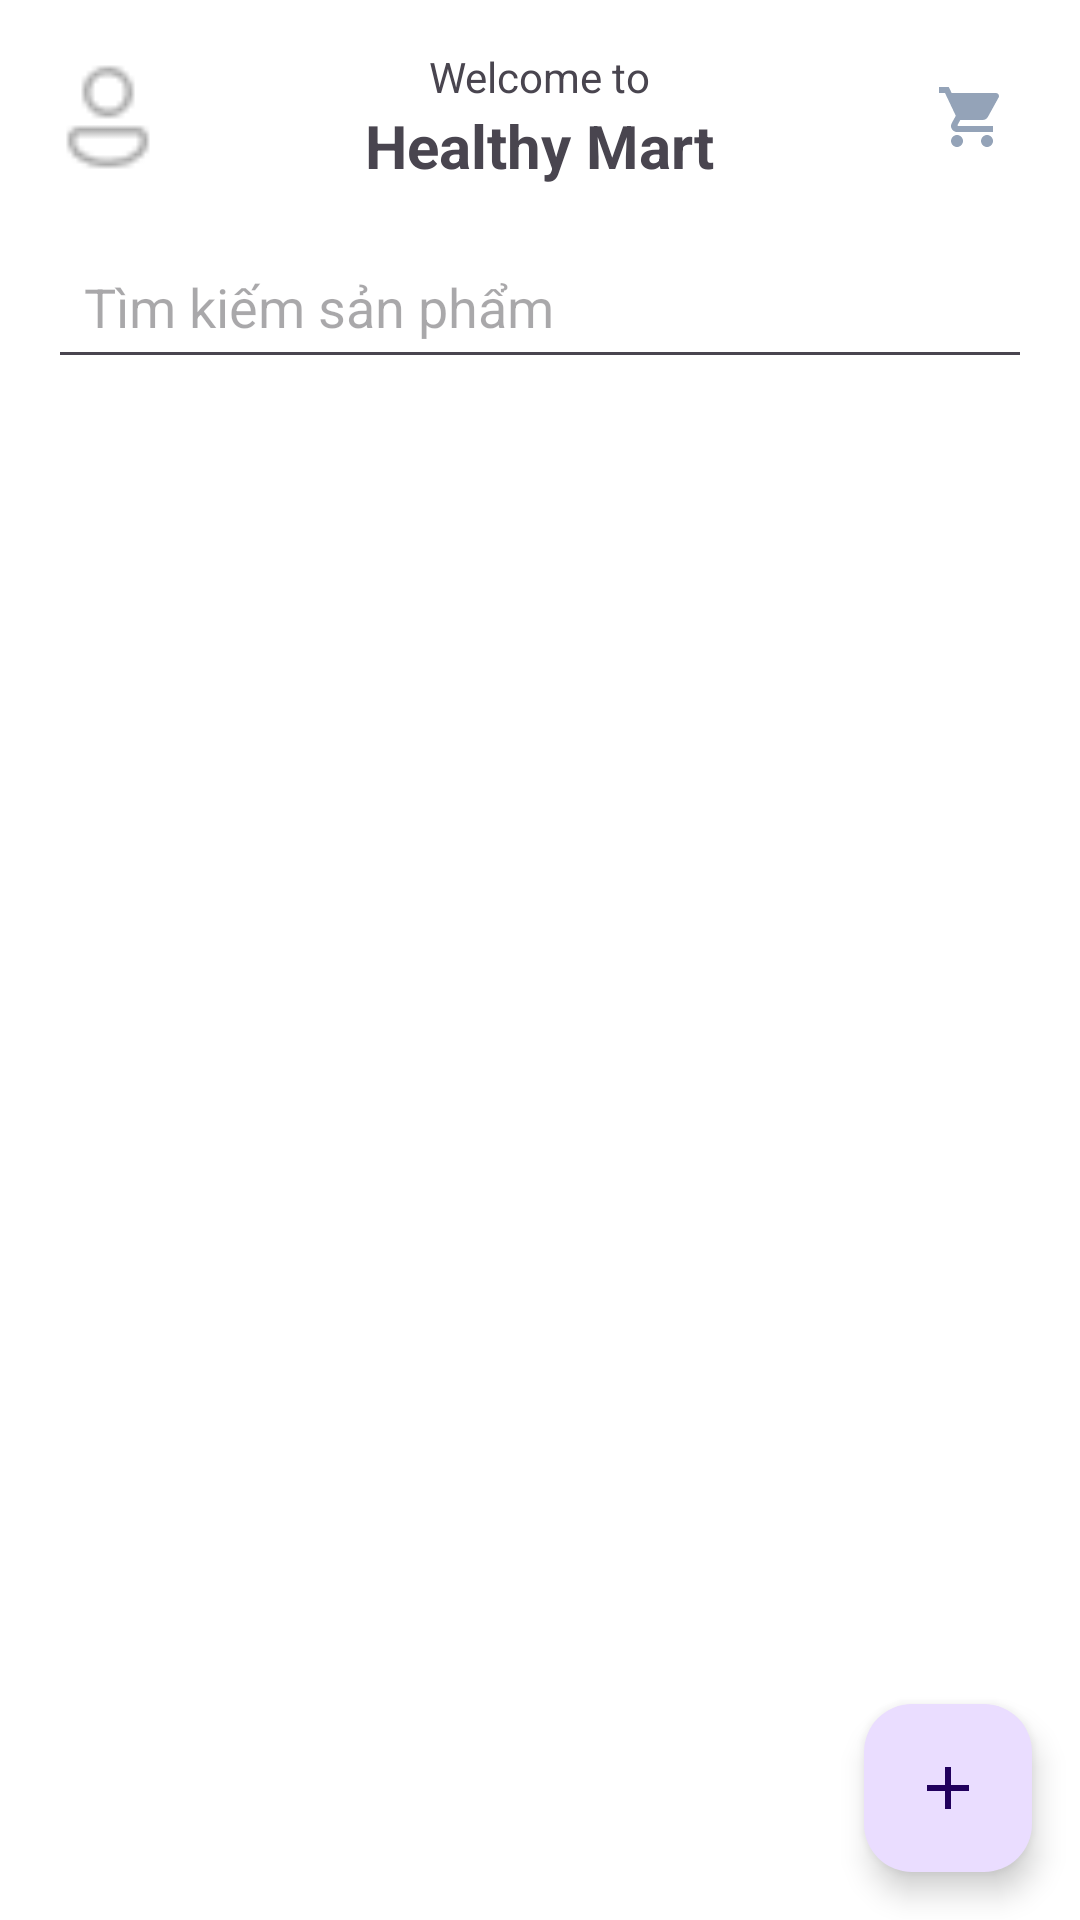

Produce the Android XML layout that renders to this screen, including the resource entries it uses.
<!-- AndroidManifest.xml: application theme Theme.Asm_and103_ph63816 -->
<!-- res/layout/homepage_activity.xml -->
<?xml version="1.0" encoding="utf-8"?>
<RelativeLayout xmlns:android="http://schemas.android.com/apk/res/android"
    xmlns:tools="http://schemas.android.com/tools"
    android:id="@+id/main"
    android:layout_width="match_parent"
    android:layout_height="match_parent"
    android:background="@color/white"
    tools:context=".HomePageActivity">

    <LinearLayout
        android:layout_width="match_parent"
        android:layout_height="match_parent"
        android:orientation="vertical">

        <LinearLayout
            android:layout_width="match_parent"
            android:layout_height="wrap_content"
            android:layout_margin="16dp"
            android:gravity="center_vertical"
            android:orientation="horizontal">

            <ImageView
                android:id="@+id/imgProfile"
                android:layout_width="40dp"
                android:layout_height="40dp"
                android:src="@drawable/ic_profile" />

            <LinearLayout
                android:layout_width="0dp"
                android:layout_height="wrap_content"
                android:layout_weight="1"
                android:gravity="center"
                android:orientation="vertical">

                <TextView
                    android:layout_width="wrap_content"
                    android:layout_height="wrap_content"
                    android:text="Welcome to" />

                <TextView
                    android:layout_width="wrap_content"
                    android:layout_height="wrap_content"
                    android:text="Healthy Mart"
                    android:textColor="@color/color_default"
                    android:textSize="20sp"
                    android:textStyle="bold" />
            </LinearLayout>

            <ImageView
                android:id="@+id/imgCart"
                android:layout_width="40dp"
                android:layout_height="40dp"
                android:padding="8dp"
                android:src="@drawable/ic_cart" />

        </LinearLayout>

        <EditText
            android:id="@+id/edtSearch"
            android:layout_width="match_parent"
            android:layout_height="wrap_content"
            android:layout_marginHorizontal="16dp"
            android:layout_marginBottom="16dp"
            android:hint="Tìm kiếm sản phẩm"
            android:padding="12dp" />

        <androidx.recyclerview.widget.RecyclerView
            android:id="@+id/recyleView"
            android:layout_width="match_parent"
            android:layout_height="0dp"
            android:layout_weight="1" />

    </LinearLayout>

    <com.google.android.material.floatingactionbutton.FloatingActionButton
        android:id="@+id/fabAddProduct"
        android:layout_width="wrap_content"
        android:layout_height="wrap_content"
        android:layout_alignParentEnd="true"
        android:layout_alignParentBottom="true"
        android:layout_margin="16dp"
        android:src="@drawable/ic_add" />

</RelativeLayout>
<!-- resources referenced by this layout -->
<resources>
  <!-- drawable ic_add (drawable) -->
  <vector xmlns:android="http://schemas.android.com/apk/res/android" android:height="24dp" android:tint="#535353" android:viewportHeight="24" android:viewportWidth="24" android:width="24dp">
        
      <path android:fillColor="@android:color/white" android:pathData="M19,13h-6v6h-2v-6H5v-2h6V5h2v6h6v2z"/>
      
  </vector>
  <!-- drawable ic_cart (drawable) -->
  <vector xmlns:android="http://schemas.android.com/apk/res/android"
      android:width="24dp"
      android:height="24dp"
      android:tint="#94A3B8"
      android:viewportWidth="24"
      android:viewportHeight="24">
  
      <path
          android:fillColor="@android:color/white"
          android:pathData="M7,18c-1.1,0 -1.99,0.9 -1.99,2S5.9,22 7,22s2,-0.9 2,-2 -0.9,-2 -2,-2zM1,2v2h2l3.6,7.59 -1.35,2.45c-0.16,0.28 -0.25,0.61 -0.25,0.96 0,1.1 0.9,2 2,2h12v-2L7.42,15c-0.14,0 -0.25,-0.11 -0.25,-0.25l0.03,-0.12 0.9,-1.63h7.45c0.75,0 1.41,-0.41 1.75,-1.03l3.58,-6.49c0.08,-0.14 0.12,-0.31 0.12,-0.48 0,-0.55 -0.45,-1 -1,-1L5.21,4l-0.94,-2L1,2zM17,18c-1.1,0 -1.99,0.9 -1.99,2s0.89,2 1.99,2 2,-0.9 2,-2 -0.9,-2 -2,-2z" />
  
  </vector>
  <!-- drawable ic_profile: png bitmap (drawable, 583 bytes) -->
  <style name="Theme.Asm_and103_ph63816" parent="Base.Theme.Asm_and103_ph63816" />
  <style name="Base.Theme.Asm_and103_ph63816" parent="Theme.Material3.DayNight.NoActionBar">
          
          
      </style>
  <!-- not gathered from this repository: default colours our renderer supplied (Android Studio template values) -->
  <color name="white">#FFFFFFFF</color>
</resources>
